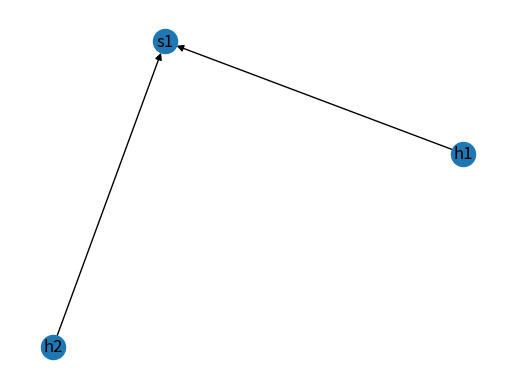

Recreate this plot in Python.
# -*- coding: utf-8 -*-
import networkx as nx
import matplotlib.pyplot as plt

def draw_topology(topo_edges):
    # 创建一个有向图
    G = nx.DiGraph()

    # 根据边缘添加节点和边缘
    for edge in topo_edges:
        src, dest = edge
        G.add_node(src)
        G.add_node(dest)
        G.add_edge(src, dest)

    # 绘制拓扑图
    pos = nx.spring_layout(G)  # 为图形定位节点
    nx.draw_networkx(G, pos, with_labels=True)

    # 展示拓扑图
    plt.axis('off')
    plt.show()

if __name__ == '__main__':
    topo_edges = [('h1', 's1'), ('h2', 's1')]  # 定义边缘
    draw_topology(topo_edges)
